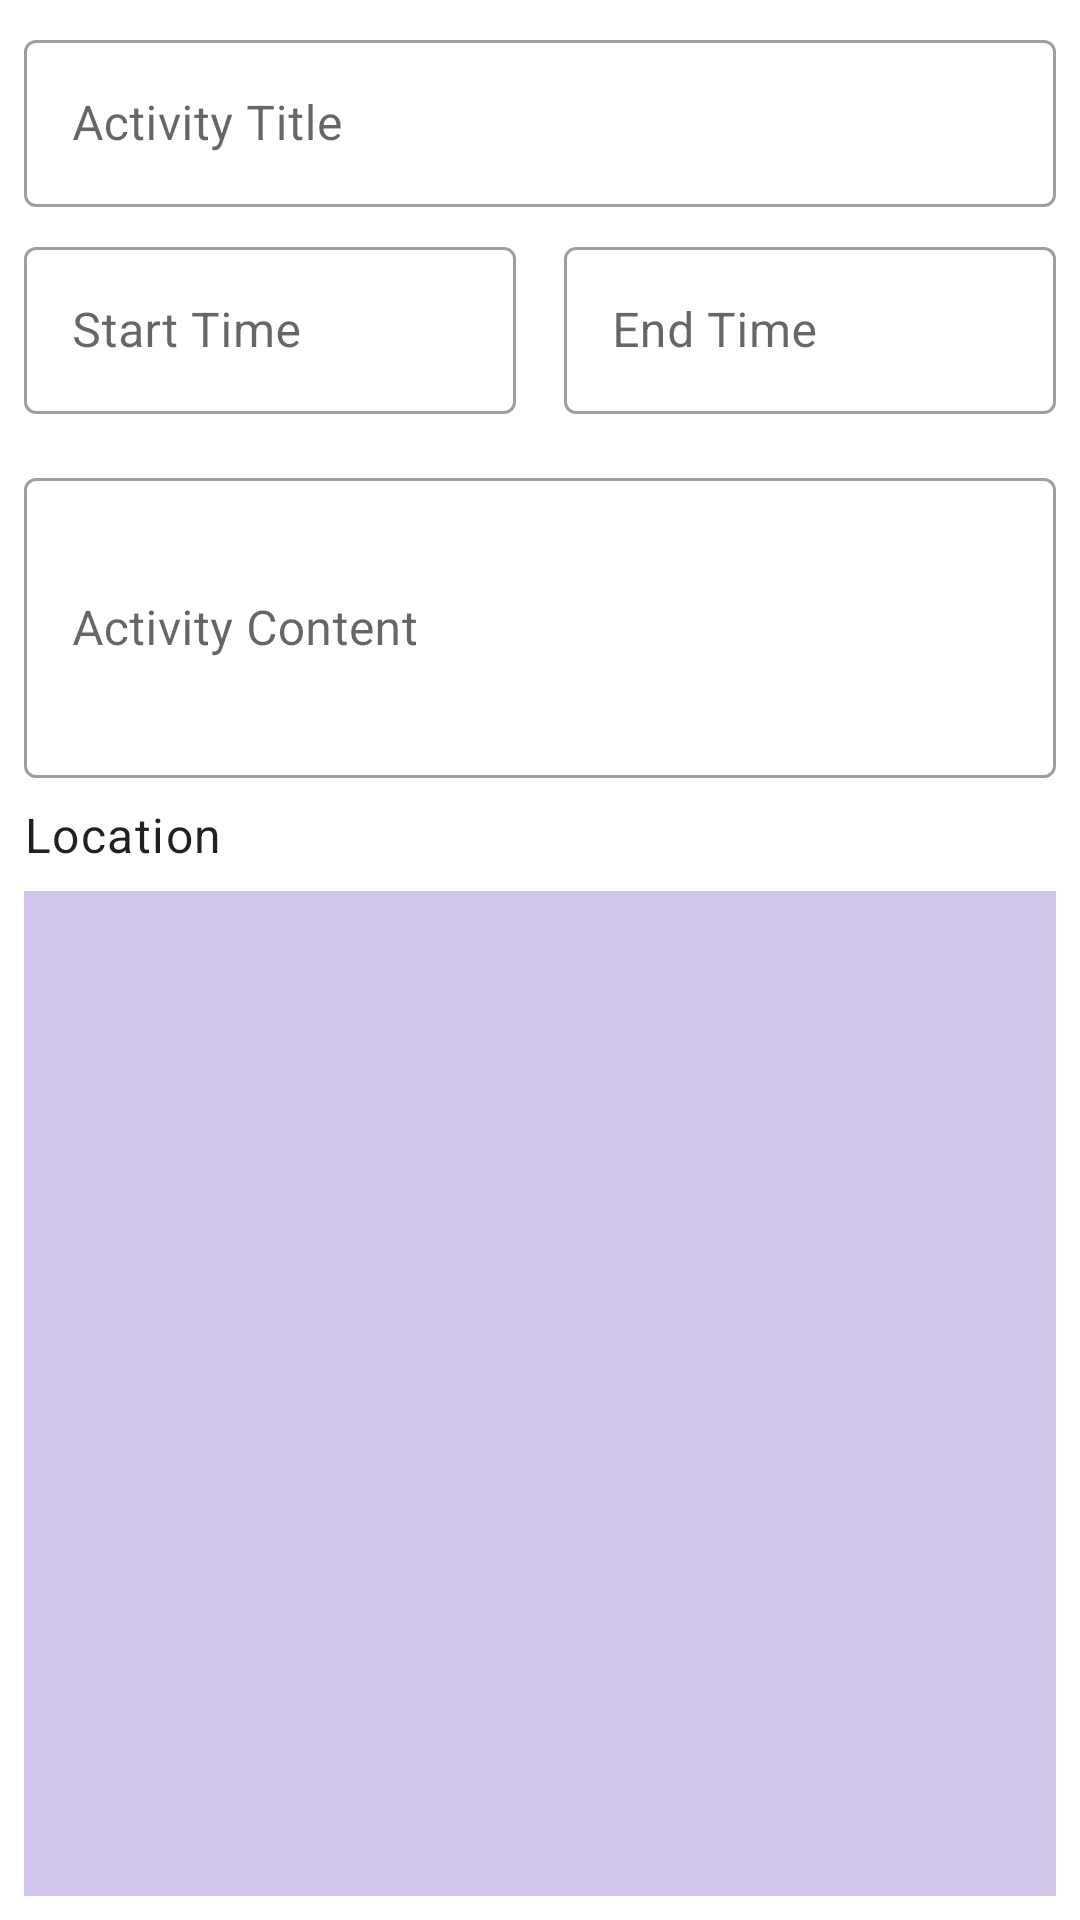

Reconstruct the res/layout file that produces this screen, plus the resources it refers to.
<!-- AndroidManifest.xml: application theme AppTheme -->
<!-- res/layout/fragment_activity_add.xml -->
<?xml version="1.0" encoding="utf-8"?>
<androidx.constraintlayout.widget.ConstraintLayout xmlns:android="http://schemas.android.com/apk/res/android"
    xmlns:app="http://schemas.android.com/apk/res-auto"
    xmlns:tools="http://schemas.android.com/tools"
    android:layout_width="match_parent"
    android:layout_height="match_parent"
    tools:context=".activity.ui.ActivityAddFragment">

    <com.google.android.material.textfield.TextInputLayout
        style="@style/Widget.MaterialComponents.TextInputLayout.OutlinedBox"
        android:id="@+id/activityTitleLayout"
        android:layout_width="match_parent"
        android:layout_height="wrap_content"
        android:layout_margin="@dimen/input_margin"
        android:hint="@string/activity_title_hint"
        app:layout_constraintEnd_toEndOf="parent"
        app:layout_constraintStart_toStartOf="parent"
        app:layout_constraintTop_toTopOf="parent">

        <com.google.android.material.textfield.TextInputEditText
            android:id="@+id/activityTitleInput"
            android:layout_width="match_parent"
            android:layout_height="wrap_content"
            android:inputType="text" />
    </com.google.android.material.textfield.TextInputLayout>

    <TableLayout
        android:id="@+id/activityTimeLayout"
        android:layout_width="match_parent"
        android:layout_height="wrap_content"
        android:orientation="horizontal"
        app:layout_constraintStart_toStartOf="parent"
        app:layout_constraintTop_toBottomOf="@id/activityTitleLayout">
        <TableRow>
            <com.google.android.material.textfield.TextInputLayout
                style="@style/Widget.MaterialComponents.TextInputLayout.OutlinedBox"
                android:layout_width="match_parent"
                android:layout_height="wrap_content"
                android:layout_weight="1"
                android:layout_margin="@dimen/input_margin"
                android:hint="@string/activity_start_hint">

                <com.google.android.material.textfield.TextInputEditText
                    android:id="@+id/activityStartInput"
                    android:focusable="false"
                    android:layout_width="match_parent"
                    android:layout_height="wrap_content" />
            </com.google.android.material.textfield.TextInputLayout>

            <com.google.android.material.textfield.TextInputLayout
                style="@style/Widget.MaterialComponents.TextInputLayout.OutlinedBox"
                android:layout_width="match_parent"
                android:layout_height="wrap_content"
                android:layout_weight="1"
                android:layout_margin="@dimen/input_margin"
                android:hint="@string/activity_end_hint">

                <com.google.android.material.textfield.TextInputEditText
                    android:id="@+id/activityEndInput"
                    android:focusable="false"
                    android:layout_width="match_parent"
                    android:layout_height="wrap_content" />
            </com.google.android.material.textfield.TextInputLayout>
        </TableRow>
    </TableLayout>

    <com.google.android.material.textfield.TextInputLayout
        style="@style/Widget.MaterialComponents.TextInputLayout.OutlinedBox"
        android:id="@+id/activityContentLayout"
        android:layout_width="match_parent"
        android:layout_height="wrap_content"
        android:layout_margin="@dimen/input_margin"
        android:hint="@string/activity_content_hint"
        app:layout_constraintStart_toStartOf="parent"
        app:layout_constraintEnd_toEndOf="parent"
        app:layout_constraintTop_toBottomOf="@id/activityTimeLayout">

        <com.google.android.material.textfield.TextInputEditText
            android:id="@+id/activityContentInput"
            android:layout_width="match_parent"
            android:layout_height="100dp"
            android:inputType="textMultiLine"
            android:scrollbars="vertical"
            android:overScrollMode="ifContentScrolls" />
    </com.google.android.material.textfield.TextInputLayout>

    <TextView
        android:id="@+id/activityLocationLabel"
        style="@style/TextAppearance.MaterialComponents.Body1"
        android:layout_width="wrap_content"
        android:layout_height="wrap_content"
        android:text="@string/base_location"
        android:layout_marginTop="@dimen/input_margin"
        android:layout_marginLeft="@dimen/input_margin"
        app:layout_constraintTop_toBottomOf="@id/activityContentLayout"
        app:layout_constraintStart_toStartOf="parent" />

    <FrameLayout
        android:id="@+id/activityMapInput"
        android:layout_width="match_parent"
        android:layout_height="0dp"
        android:layout_margin="@dimen/input_margin"
        android:background="@color/colorPrimaryLight"
        app:layout_constraintBottom_toBottomOf="parent"
        app:layout_constraintEnd_toEndOf="parent"
        app:layout_constraintStart_toStartOf="parent"
        app:layout_constraintTop_toBottomOf="@id/activityLocationLabel" />

</androidx.constraintlayout.widget.ConstraintLayout>
<!-- resources referenced by this layout -->
<resources>
  <color name="colorPrimaryLight">#D1C4E9</color>
  <dimen name="input_margin">8dp</dimen>
  <string name="activity_content_hint">Activity Content</string>
  <string name="activity_end_hint">End Time</string>
  <string name="activity_start_hint">Start Time</string>
  <string name="activity_title_hint">Activity Title</string>"
  <string name="base_location">Location</string>
  <style name="AppTheme" parent="Theme.MaterialComponents.Light.DarkActionBar">
          
          <item name="colorPrimary">@color/colorPrimary</item>
          <item name="colorPrimaryDark">@color/colorPrimaryDark</item>
          <item name="colorAccent">@color/colorAccent</item>
      </style>
  <color name="colorPrimary">#673AB7</color>
  <color name="colorPrimaryDark">#5E35B1</color>
  <color name="colorAccent">#FFC107</color>
</resources>
